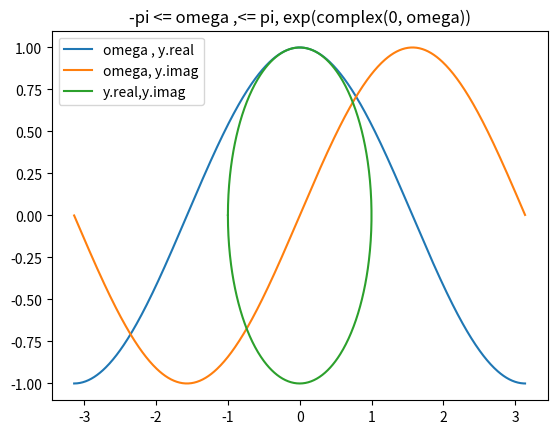

Here is the Python script that generated this plot:
#!/usr/bin/env python2
# -*- coding: utf-8 -*-
"""
Created on Sat Dec  7 14:01:59 2019

@author: curlymorphic
"""

import numpy as np
import matplotlib.pyplot as plt
omega = np.arange(-np.pi,np.pi,0.01)
phi = 0
A = 1
y = np.array([0])
y = np.resize(1,0)

for w in omega:
    id = np.exp(complex(0,w))
    y = np.append(y,id)
    
plt.plot(omega,y.real,label = "omega , y.real")
plt.plot(omega,y.imag, label = "omega, y.imag")
plt.plot(y.real,y.imag, label = "y.real,y.imag")
plt.title("-pi <= omega ,<= pi, exp(complex(0, omega))")
plt.legend()
plt.show()
    


